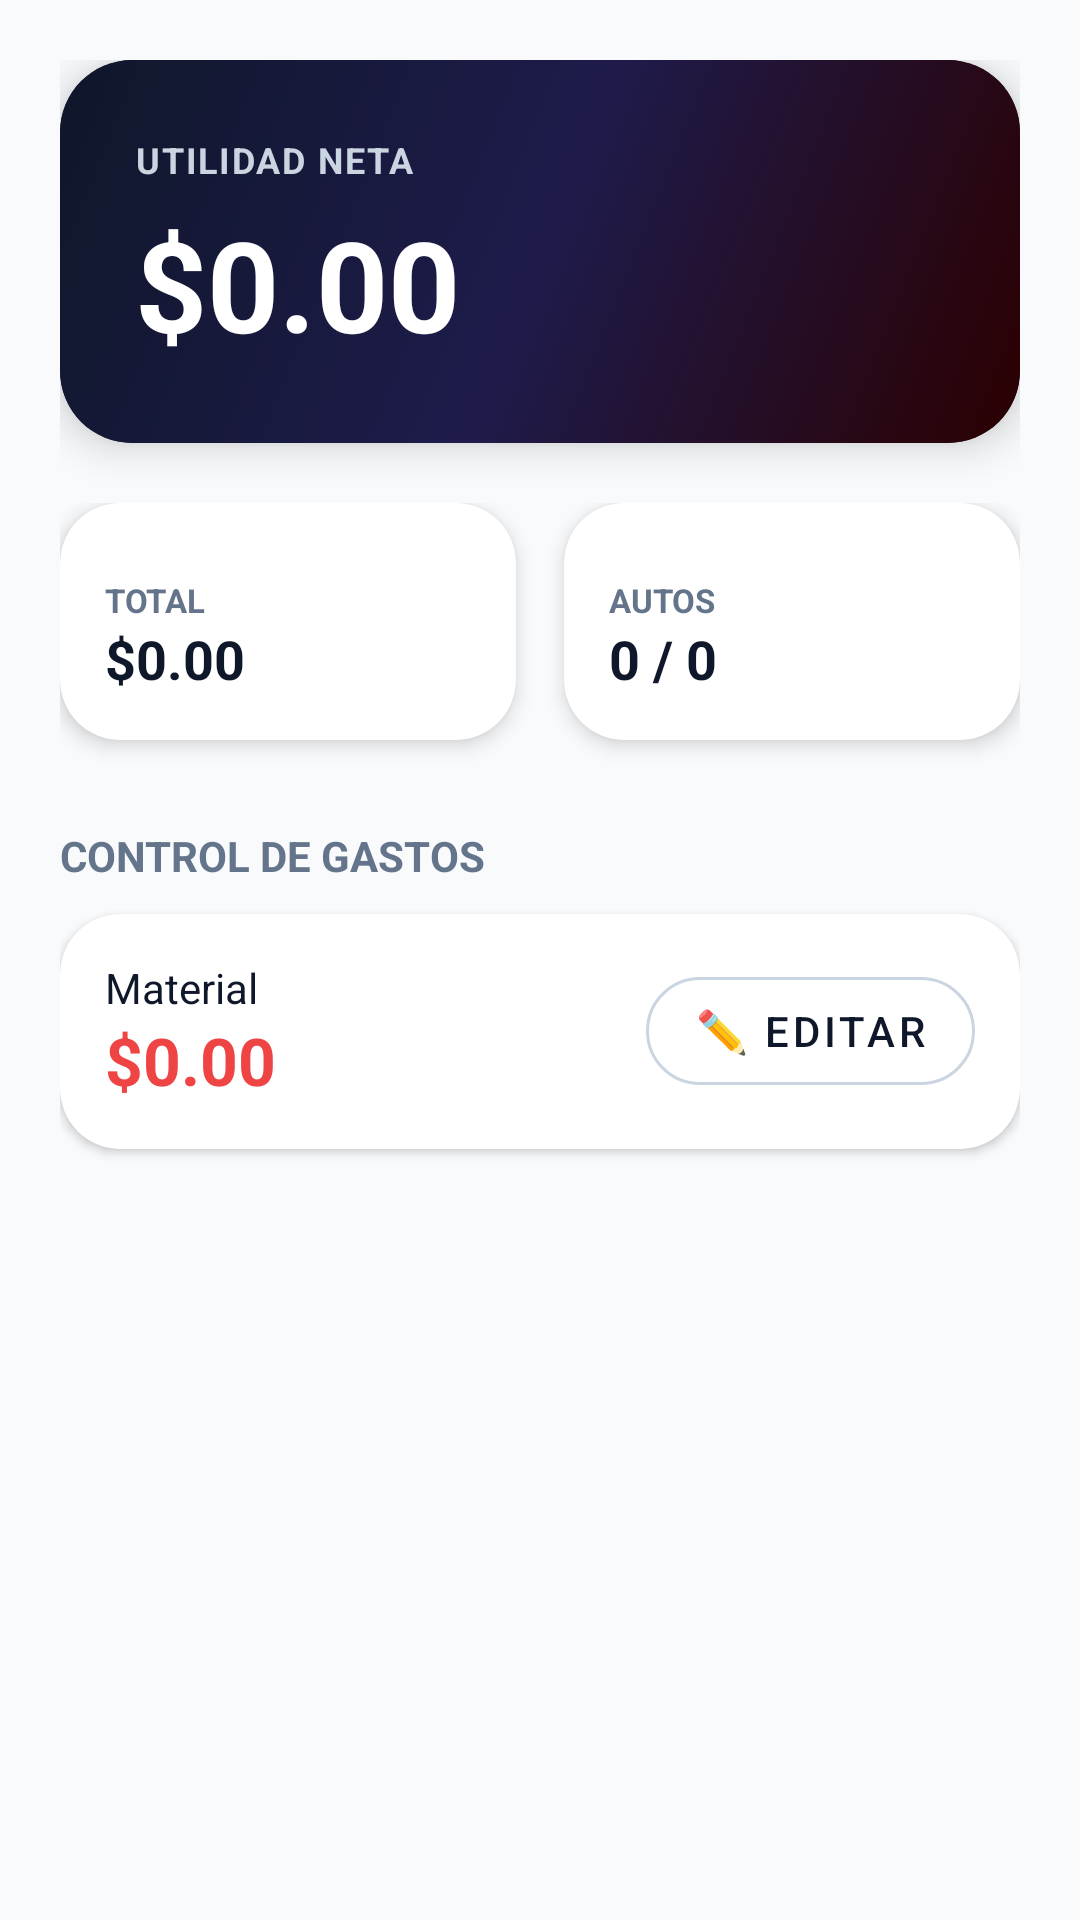

Here is an Android app screen rendered from its layout file. Give the layout XML and the strings, colors and styles it references.
<!-- AndroidManifest.xml: application theme Theme.PinturaApp -->
<!-- res/layout/fragment_dashboard.xml -->
<?xml version="1.0" encoding="utf-8"?>
<androidx.core.widget.NestedScrollView xmlns:android="http://schemas.android.com/apk/res/android"
    xmlns:app="http://schemas.android.com/apk/res-auto"
    android:layout_width="match_parent"
    android:layout_height="match_parent"
    android:background="#F8FAFC"
    android:fillViewport="true">

    <LinearLayout
        android:layout_width="match_parent"
        android:layout_height="wrap_content"
        android:orientation="vertical"
        android:padding="20dp">

        <androidx.cardview.widget.CardView
            android:id="@+id/cardNeta"
            android:layout_width="match_parent"
            android:layout_height="wrap_content"
            app:cardCornerRadius="24dp"
            app:cardElevation="8dp"
            app:cardBackgroundColor="#0F172A"
            android:layout_marginBottom="20dp">

            <LinearLayout
                android:layout_width="match_parent"
                android:layout_height="wrap_content"
                android:orientation="vertical"
                android:padding="25dp"
                android:background="@drawable/bg_login_automotriz"> <TextView
                android:layout_width="wrap_content"
                android:layout_height="wrap_content"
                android:text="UTILIDAD NETA"
                android:textColor="#CBD5E1"
                android:textSize="12sp"
                android:textStyle="bold"
                android:letterSpacing="0.05"/>

                <TextView
                    android:id="@+id/lblNeta"
                    android:layout_width="wrap_content"
                    android:layout_height="wrap_content"
                    android:text="$0.00"
                    android:textColor="#FFFFFF"
                    android:textSize="42sp"
                    android:textStyle="bold"
                    android:layout_marginTop="5dp"/>


            </LinearLayout>
        </androidx.cardview.widget.CardView>

        <LinearLayout
            android:layout_width="match_parent"
            android:layout_height="88dp"
            android:layout_marginBottom="20dp"
            android:orientation="horizontal">

            <androidx.cardview.widget.CardView
                android:layout_width="0dp"
                android:layout_height="wrap_content"
                android:layout_marginEnd="8dp"
                android:layout_weight="1"
                app:cardBackgroundColor="#FFFFFF"
                app:cardCornerRadius="20dp"
                app:cardElevation="4dp">

                <LinearLayout
                    android:layout_width="match_parent"
                    android:layout_height="wrap_content"
                    android:orientation="vertical"
                    android:padding="15dp">

                    <TextView
                        android:layout_width="wrap_content"
                        android:layout_height="wrap_content"
                        android:layout_marginTop="10dp"
                        android:text="TOTAL "
                        android:textColor="#64748B"
                        android:textSize="11sp"
                        android:textStyle="bold" />

                    <TextView
                        android:id="@+id/lblGanado"
                        android:layout_width="wrap_content"
                        android:layout_height="wrap_content"
                        android:text="$0.00"
                        android:textColor="#0F172A"
                        android:textSize="18sp"
                        android:textStyle="bold" />
                </LinearLayout>
            </androidx.cardview.widget.CardView>

            <androidx.cardview.widget.CardView
                android:layout_width="0dp"
                android:layout_height="wrap_content"
                android:layout_marginStart="8dp"
                android:layout_weight="1"
                app:cardBackgroundColor="#FFFFFF"
                app:cardCornerRadius="20dp"
                app:cardElevation="4dp">

                <LinearLayout
                    android:layout_width="179dp"
                    android:layout_height="match_parent"
                    android:orientation="vertical"
                    android:padding="15dp">

                    <TextView
                        android:layout_width="wrap_content"
                        android:layout_height="wrap_content"
                        android:layout_marginTop="10dp"
                        android:text="AUTOS"
                        android:textColor="#64748B"
                        android:textSize="11sp"
                        android:textStyle="bold" />

                    <TextView
                        android:id="@+id/lblAutos"
                        android:layout_width="wrap_content"
                        android:layout_height="wrap_content"
                        android:text="0 / 0"
                        android:textColor="#0F172A"
                        android:textSize="18sp"
                        android:textStyle="bold" />
                </LinearLayout>
            </androidx.cardview.widget.CardView>
        </LinearLayout>

        <TextView
            android:layout_width="wrap_content"
            android:layout_height="wrap_content"
            android:text="CONTROL DE GASTOS"
            android:textSize="14sp"
            android:textStyle="bold"
            android:textColor="#64748B"
            android:layout_marginBottom="10dp"/>

        <androidx.cardview.widget.CardView
            android:layout_width="match_parent"
            android:layout_height="wrap_content"
            app:cardCornerRadius="20dp"
            app:cardElevation="2dp"
            app:cardBackgroundColor="#FFFFFF"
            app:strokeColor="#E2E8F0"
            app:strokeWidth="1dp">

            <LinearLayout
                android:layout_width="match_parent"
                android:layout_height="wrap_content"
                android:orientation="horizontal"
                android:gravity="center_vertical"
                android:padding="15dp">

                <LinearLayout
                    android:layout_width="0dp"
                    android:layout_weight="1"
                    android:layout_height="wrap_content"
                    android:orientation="vertical">

                    <TextView
                        android:layout_width="wrap_content"
                        android:layout_height="wrap_content"
                        android:text="Material"
                        android:textSize="14sp"
                        android:textColor="#0F172A"/>

                    <TextView
                        android:id="@+id/lblMaterial"
                        android:layout_width="wrap_content"
                        android:layout_height="wrap_content"
                        android:text="$0.00"
                        android:textSize="22sp"
                        android:textStyle="bold"
                        android:textColor="#EF4444"/>
                </LinearLayout>

                <com.google.android.material.button.MaterialButton
                    android:id="@+id/btnEditarMaterial"
                    style="@style/Widget.MaterialComponents.Button.OutlinedButton"
                    android:layout_width="wrap_content"
                    android:layout_height="wrap_content"
                    android:text="✏️ EDITAR"
                    android:textColor="#0F172A"
                    app:strokeColor="#CBD5E1"
                    app:cornerRadius="20dp"/>
            </LinearLayout>
        </androidx.cardview.widget.CardView>

        <androidx.cardview.widget.CardView
            android:id="@+id/cardAvisoJueves"
            android:layout_width="match_parent"
            android:layout_height="wrap_content"
            android:layout_marginTop="20dp"
            app:cardBackgroundColor="#FEF2F2"
            app:cardCornerRadius="16dp"
            app:cardElevation="0dp"
            app:strokeColor="#FCA5A5"
            app:strokeWidth="1dp"
            android:visibility="gone">
            <LinearLayout
                android:layout_width="match_parent"
                android:layout_height="wrap_content"
                android:padding="15dp"
                android:orientation="horizontal"
                android:gravity="center_vertical">
                <TextView android:layout_width="wrap_content" android:layout_height="wrap_content" android:text="⚠️" android:textSize="20sp" android:layout_marginEnd="10dp"/>
                <TextView android:id="@+id/txtAvisoJueves" android:layout_width="wrap_content" android:layout_height="wrap_content" android:text="Aviso" android:textColor="#991B1B" android:textSize="14sp" android:textStyle="bold"/>
            </LinearLayout>
        </androidx.cardview.widget.CardView>

    </LinearLayout>
</androidx.core.widget.NestedScrollView>
<!-- resources referenced by this layout -->
<resources>
  <!-- drawable bg_login_automotriz (drawable) -->
  <?xml version="1.0" encoding="utf-8"?>
  <shape xmlns:android="http://schemas.android.com/apk/res/android">
      <gradient
          android:type="linear"
          android:angle="315"
          android:startColor="#0F172A"
          android:centerColor="#1E1B4B"
          android:endColor="#2B0000"/>
  </shape>
  <style name="Theme.PinturaApp" parent="Base.Theme.PinturaApp" />
  <style name="Base.Theme.PinturaApp" parent="Theme.Material3.DayNight.NoActionBar">
          
          
      </style>
</resources>
